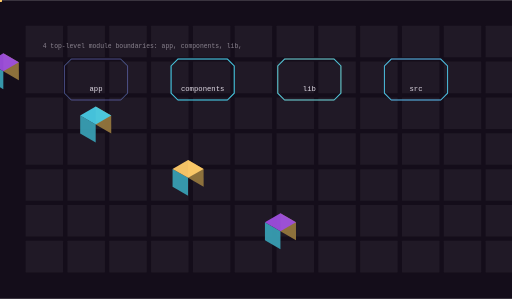
t = 0.00 s
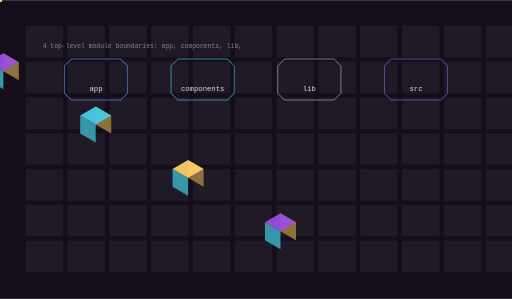
t = 1.98 s
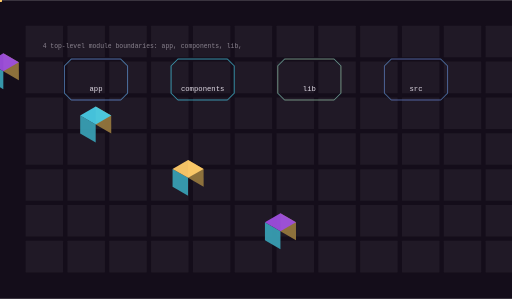
t = 3.43 s
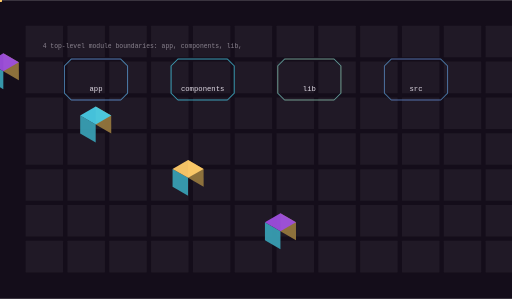
t = 4.87 s
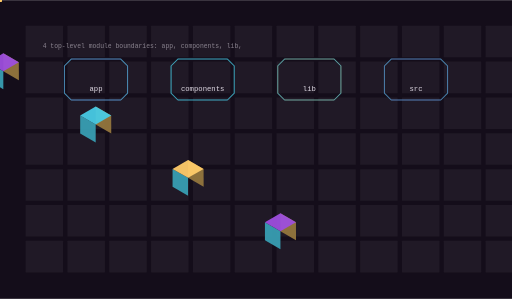
t = 6.55 s
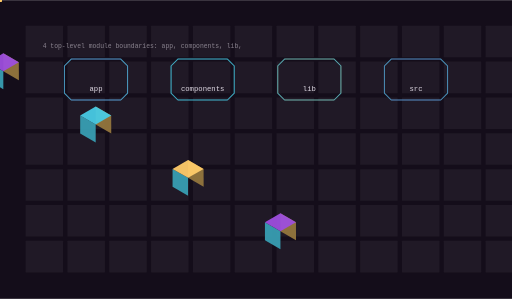
t = 8.23 s

The animated SVG that drew these frames (rendered in a browser with its animation timeline set to each time). Animation: 12 SMIL elements (animate=4,animateTransform=8); frames cover the first 8.23 s, repeats indefinitely.

<svg xmlns="http://www.w3.org/2000/svg" viewBox="0 0 1200 700" width="1200" height="700" role="img" aria-label="luvpartnr architecture">
<title>luvpartnr architecture</title>
<rect width="1200" height="700" fill="#140d1a"/>
<defs><linearGradient id="ga" x1="0" y1="0" x2="1" y2="1"><stop offset="0%" stop-color="#9d4edd"/><stop offset="100%" stop-color="#48cae4"/></linearGradient></defs><rect x="60.00" y="60.00" width="88.00" height="74.00" rx="1.20" fill="#f4eef8" opacity="0.05"/><rect x="158.00" y="60.00" width="88.00" height="74.00" rx="1.20" fill="#f4eef8" opacity="0.05"/><rect x="256.00" y="60.00" width="88.00" height="74.00" rx="1.20" fill="#f4eef8" opacity="0.05"/><rect x="354.00" y="60.00" width="88.00" height="74.00" rx="1.20" fill="#f4eef8" opacity="0.05"/><rect x="452.00" y="60.00" width="88.00" height="74.00" rx="1.20" fill="#f4eef8" opacity="0.05"/><rect x="550.00" y="60.00" width="88.00" height="74.00" rx="1.20" fill="#f4eef8" opacity="0.05"/><rect x="648.00" y="60.00" width="88.00" height="74.00" rx="1.20" fill="#f4eef8" opacity="0.05"/><rect x="746.00" y="60.00" width="88.00" height="74.00" rx="1.20" fill="#f4eef8" opacity="0.05"/><rect x="844.00" y="60.00" width="88.00" height="74.00" rx="1.20" fill="#f4eef8" opacity="0.05"/><rect x="942.00" y="60.00" width="88.00" height="74.00" rx="1.20" fill="#f4eef8" opacity="0.05"/><rect x="1040.00" y="60.00" width="88.00" height="74.00" rx="1.20" fill="#f4eef8" opacity="0.05"/><rect x="1138.00" y="60.00" width="88.00" height="74.00" rx="1.20" fill="#f4eef8" opacity="0.05"/><rect x="60.00" y="144.00" width="88.00" height="74.00" rx="1.20" fill="#f4eef8" opacity="0.05"/><rect x="158.00" y="144.00" width="88.00" height="74.00" rx="1.20" fill="#f4eef8" opacity="0.05"/><rect x="256.00" y="144.00" width="88.00" height="74.00" rx="1.20" fill="#f4eef8" opacity="0.05"/><rect x="354.00" y="144.00" width="88.00" height="74.00" rx="1.20" fill="#f4eef8" opacity="0.05"/><rect x="452.00" y="144.00" width="88.00" height="74.00" rx="1.20" fill="#f4eef8" opacity="0.05"/><rect x="550.00" y="144.00" width="88.00" height="74.00" rx="1.20" fill="#f4eef8" opacity="0.05"/><rect x="648.00" y="144.00" width="88.00" height="74.00" rx="1.20" fill="#f4eef8" opacity="0.05"/><rect x="746.00" y="144.00" width="88.00" height="74.00" rx="1.20" fill="#f4eef8" opacity="0.05"/><rect x="844.00" y="144.00" width="88.00" height="74.00" rx="1.20" fill="#f4eef8" opacity="0.05"/><rect x="942.00" y="144.00" width="88.00" height="74.00" rx="1.20" fill="#f4eef8" opacity="0.05"/><rect x="1040.00" y="144.00" width="88.00" height="74.00" rx="1.20" fill="#f4eef8" opacity="0.05"/><rect x="1138.00" y="144.00" width="88.00" height="74.00" rx="1.20" fill="#f4eef8" opacity="0.05"/><rect x="60.00" y="228.00" width="88.00" height="74.00" rx="1.20" fill="#f4eef8" opacity="0.05"/><rect x="158.00" y="228.00" width="88.00" height="74.00" rx="1.20" fill="#f4eef8" opacity="0.05"/><rect x="256.00" y="228.00" width="88.00" height="74.00" rx="1.20" fill="#f4eef8" opacity="0.05"/><rect x="354.00" y="228.00" width="88.00" height="74.00" rx="1.20" fill="#f4eef8" opacity="0.05"/><rect x="452.00" y="228.00" width="88.00" height="74.00" rx="1.20" fill="#f4eef8" opacity="0.05"/><rect x="550.00" y="228.00" width="88.00" height="74.00" rx="1.20" fill="#f4eef8" opacity="0.05"/><rect x="648.00" y="228.00" width="88.00" height="74.00" rx="1.20" fill="#f4eef8" opacity="0.05"/><rect x="746.00" y="228.00" width="88.00" height="74.00" rx="1.20" fill="#f4eef8" opacity="0.05"/><rect x="844.00" y="228.00" width="88.00" height="74.00" rx="1.20" fill="#f4eef8" opacity="0.05"/><rect x="942.00" y="228.00" width="88.00" height="74.00" rx="1.20" fill="#f4eef8" opacity="0.05"/><rect x="1040.00" y="228.00" width="88.00" height="74.00" rx="1.20" fill="#f4eef8" opacity="0.05"/><rect x="1138.00" y="228.00" width="88.00" height="74.00" rx="1.20" fill="#f4eef8" opacity="0.05"/><rect x="60.00" y="312.00" width="88.00" height="74.00" rx="1.20" fill="#f4eef8" opacity="0.05"/><rect x="158.00" y="312.00" width="88.00" height="74.00" rx="1.20" fill="#f4eef8" opacity="0.05"/><rect x="256.00" y="312.00" width="88.00" height="74.00" rx="1.20" fill="#f4eef8" opacity="0.05"/><rect x="354.00" y="312.00" width="88.00" height="74.00" rx="1.20" fill="#f4eef8" opacity="0.05"/><rect x="452.00" y="312.00" width="88.00" height="74.00" rx="1.20" fill="#f4eef8" opacity="0.05"/><rect x="550.00" y="312.00" width="88.00" height="74.00" rx="1.20" fill="#f4eef8" opacity="0.05"/><rect x="648.00" y="312.00" width="88.00" height="74.00" rx="1.20" fill="#f4eef8" opacity="0.05"/><rect x="746.00" y="312.00" width="88.00" height="74.00" rx="1.20" fill="#f4eef8" opacity="0.05"/><rect x="844.00" y="312.00" width="88.00" height="74.00" rx="1.20" fill="#f4eef8" opacity="0.05"/><rect x="942.00" y="312.00" width="88.00" height="74.00" rx="1.20" fill="#f4eef8" opacity="0.05"/><rect x="1040.00" y="312.00" width="88.00" height="74.00" rx="1.20" fill="#f4eef8" opacity="0.05"/><rect x="1138.00" y="312.00" width="88.00" height="74.00" rx="1.20" fill="#f4eef8" opacity="0.05"/><rect x="60.00" y="396.00" width="88.00" height="74.00" rx="1.20" fill="#f4eef8" opacity="0.05"/><rect x="158.00" y="396.00" width="88.00" height="74.00" rx="1.20" fill="#f4eef8" opacity="0.05"/><rect x="256.00" y="396.00" width="88.00" height="74.00" rx="1.20" fill="#f4eef8" opacity="0.05"/><rect x="354.00" y="396.00" width="88.00" height="74.00" rx="1.20" fill="#f4eef8" opacity="0.05"/><rect x="452.00" y="396.00" width="88.00" height="74.00" rx="1.20" fill="#f4eef8" opacity="0.05"/><rect x="550.00" y="396.00" width="88.00" height="74.00" rx="1.20" fill="#f4eef8" opacity="0.05"/><rect x="648.00" y="396.00" width="88.00" height="74.00" rx="1.20" fill="#f4eef8" opacity="0.05"/><rect x="746.00" y="396.00" width="88.00" height="74.00" rx="1.20" fill="#f4eef8" opacity="0.05"/><rect x="844.00" y="396.00" width="88.00" height="74.00" rx="1.20" fill="#f4eef8" opacity="0.05"/><rect x="942.00" y="396.00" width="88.00" height="74.00" rx="1.20" fill="#f4eef8" opacity="0.05"/><rect x="1040.00" y="396.00" width="88.00" height="74.00" rx="1.20" fill="#f4eef8" opacity="0.05"/><rect x="1138.00" y="396.00" width="88.00" height="74.00" rx="1.20" fill="#f4eef8" opacity="0.05"/><rect x="60.00" y="480.00" width="88.00" height="74.00" rx="1.20" fill="#f4eef8" opacity="0.05"/><rect x="158.00" y="480.00" width="88.00" height="74.00" rx="1.20" fill="#f4eef8" opacity="0.05"/><rect x="256.00" y="480.00" width="88.00" height="74.00" rx="1.20" fill="#f4eef8" opacity="0.05"/><rect x="354.00" y="480.00" width="88.00" height="74.00" rx="1.20" fill="#f4eef8" opacity="0.05"/><rect x="452.00" y="480.00" width="88.00" height="74.00" rx="1.20" fill="#f4eef8" opacity="0.05"/><rect x="550.00" y="480.00" width="88.00" height="74.00" rx="1.20" fill="#f4eef8" opacity="0.05"/><rect x="648.00" y="480.00" width="88.00" height="74.00" rx="1.20" fill="#f4eef8" opacity="0.05"/><rect x="746.00" y="480.00" width="88.00" height="74.00" rx="1.20" fill="#f4eef8" opacity="0.05"/><rect x="844.00" y="480.00" width="88.00" height="74.00" rx="1.20" fill="#f4eef8" opacity="0.05"/><rect x="942.00" y="480.00" width="88.00" height="74.00" rx="1.20" fill="#f4eef8" opacity="0.05"/><rect x="1040.00" y="480.00" width="88.00" height="74.00" rx="1.20" fill="#f4eef8" opacity="0.05"/><rect x="1138.00" y="480.00" width="88.00" height="74.00" rx="1.20" fill="#f4eef8" opacity="0.05"/><rect x="60.00" y="564.00" width="88.00" height="74.00" rx="1.20" fill="#f4eef8" opacity="0.05"/><rect x="158.00" y="564.00" width="88.00" height="74.00" rx="1.20" fill="#f4eef8" opacity="0.05"/><rect x="256.00" y="564.00" width="88.00" height="74.00" rx="1.20" fill="#f4eef8" opacity="0.05"/><rect x="354.00" y="564.00" width="88.00" height="74.00" rx="1.20" fill="#f4eef8" opacity="0.05"/><rect x="452.00" y="564.00" width="88.00" height="74.00" rx="1.20" fill="#f4eef8" opacity="0.05"/><rect x="550.00" y="564.00" width="88.00" height="74.00" rx="1.20" fill="#f4eef8" opacity="0.05"/><rect x="648.00" y="564.00" width="88.00" height="74.00" rx="1.20" fill="#f4eef8" opacity="0.05"/><rect x="746.00" y="564.00" width="88.00" height="74.00" rx="1.20" fill="#f4eef8" opacity="0.05"/><rect x="844.00" y="564.00" width="88.00" height="74.00" rx="1.20" fill="#f4eef8" opacity="0.05"/><rect x="942.00" y="564.00" width="88.00" height="74.00" rx="1.20" fill="#f4eef8" opacity="0.05"/><rect x="1040.00" y="564.00" width="88.00" height="74.00" rx="1.20" fill="#f4eef8" opacity="0.05"/><rect x="1138.00" y="564.00" width="88.00" height="74.00" rx="1.20" fill="#f4eef8" opacity="0.05"/><path d="M167.00,138.00 H283.00 L299.00,154.00 V218.00 L283.00,234.00 H167.00 L151.00,218.00 V154.00 Z" fill="none" stroke="rgba(157,78,221,0.550)" stroke-width="1.80" opacity="0.90"/><polygon points="7.79,166.50 44.17,187.50 44.17,145.50 7.79,124.50" fill="#94763d" opacity="0.95"/><polygon points="-28.58,187.50 7.79,208.50 7.79,166.50 -28.58,145.50" fill="#389eb2" opacity="0.95"/><polygon points="7.79,124.50 44.17,145.50 7.79,166.50 -28.58,145.50" fill="#9d4edd" opacity="0.95"/><text x="225" y="212" font-family="ui-monospace,Menlo,monospace" font-size="17" fill="rgba(244,238,248,0.900)" text-anchor="middle">app</text><g><path d="M167.00,138.00 H283.00 L299.00,154.00 V218.00 L283.00,234.00 H167.00 L151.00,218.00 V154.00 Z" fill="none" stroke="#48cae4" stroke-width="2.40" opacity="0.90"/><animate attributeName="opacity" values="0.25;1.0;0.25" dur="23.8s" begin="0.0s" repeatCount="indefinite" /></g><g opacity="0.9"><circle cx="0.00" cy="0.00" r="4.50" fill="#ffcb69" opacity="1.00"/><animateTransform attributeName="transform" type="translate" values="225.00,184.00 475.00,184.00" dur="7.933333333333334s" begin="0.0s" repeatCount="indefinite" /><animateTransform attributeName="transform" type="translate" values="475.00,184.00 225.00,184.00" dur="7.933333333333334s" begin="3.966666666666667s" repeatCount="indefinite" /></g><path d="M417.00,138.00 H533.00 L549.00,154.00 V218.00 L533.00,234.00 H417.00 L401.00,218.00 V154.00 Z" fill="none" stroke="rgba(72,202,228,0.550)" stroke-width="1.80" opacity="0.90"/><polygon points="224.30,291.50 260.67,312.50 260.67,270.50 224.30,249.50" fill="#94763d" opacity="0.95"/><polygon points="187.93,312.50 224.30,333.50 224.30,291.50 187.93,270.50" fill="#389eb2" opacity="0.95"/><polygon points="224.30,249.50 260.67,270.50 224.30,291.50 187.93,270.50" fill="#48cae4" opacity="0.95"/><text x="475" y="212" font-family="ui-monospace,Menlo,monospace" font-size="17" fill="rgba(244,238,248,0.900)" text-anchor="middle">components</text><g><path d="M417.00,138.00 H533.00 L549.00,154.00 V218.00 L533.00,234.00 H417.00 L401.00,218.00 V154.00 Z" fill="none" stroke="#48cae4" stroke-width="2.40" opacity="0.90"/><animate attributeName="opacity" values="0.25;1.0;0.25" dur="23.8s" begin="0.45s" repeatCount="indefinite" /></g><g opacity="0.9"><circle cx="0.00" cy="0.00" r="4.50" fill="#ffcb69" opacity="1.00"/><animateTransform attributeName="transform" type="translate" values="475.00,184.00 725.00,184.00" dur="7.933333333333334s" begin="0.3s" repeatCount="indefinite" /><animateTransform attributeName="transform" type="translate" values="725.00,184.00 475.00,184.00" dur="7.933333333333334s" begin="4.266666666666667s" repeatCount="indefinite" /></g><path d="M667.00,138.00 H783.00 L799.00,154.00 V218.00 L783.00,234.00 H667.00 L651.00,218.00 V154.00 Z" fill="none" stroke="rgba(255,203,105,0.550)" stroke-width="1.80" opacity="0.90"/><polygon points="440.81,416.50 477.18,437.50 477.18,395.50 440.81,374.50" fill="#94763d" opacity="0.95"/><polygon points="404.43,437.50 440.81,458.50 440.81,416.50 404.43,395.50" fill="#389eb2" opacity="0.95"/><polygon points="440.81,374.50 477.18,395.50 440.81,416.50 404.43,395.50" fill="#ffcb69" opacity="0.95"/><text x="725" y="212" font-family="ui-monospace,Menlo,monospace" font-size="17" fill="rgba(244,238,248,0.900)" text-anchor="middle">lib</text><g><path d="M667.00,138.00 H783.00 L799.00,154.00 V218.00 L783.00,234.00 H667.00 L651.00,218.00 V154.00 Z" fill="none" stroke="#48cae4" stroke-width="2.40" opacity="0.90"/><animate attributeName="opacity" values="0.25;1.0;0.25" dur="23.8s" begin="0.9s" repeatCount="indefinite" /></g><g opacity="0.9"><circle cx="0.00" cy="0.00" r="4.50" fill="#ffcb69" opacity="1.00"/><animateTransform attributeName="transform" type="translate" values="725.00,184.00 975.00,184.00" dur="7.933333333333334s" begin="0.6s" repeatCount="indefinite" /><animateTransform attributeName="transform" type="translate" values="975.00,184.00 725.00,184.00" dur="7.933333333333334s" begin="4.566666666666666s" repeatCount="indefinite" /></g><path d="M917.00,138.00 H1033.00 L1049.00,154.00 V218.00 L1033.00,234.00 H917.00 L901.00,218.00 V154.00 Z" fill="none" stroke="rgba(157,78,221,0.550)" stroke-width="1.80" opacity="0.90"/><polygon points="657.31,541.50 693.69,562.50 693.69,520.50 657.31,499.50" fill="#94763d" opacity="0.95"/><polygon points="620.94,562.50 657.31,583.50 657.31,541.50 620.94,520.50" fill="#389eb2" opacity="0.95"/><polygon points="657.31,499.50 693.69,520.50 657.31,541.50 620.94,520.50" fill="#9d4edd" opacity="0.95"/><text x="975" y="212" font-family="ui-monospace,Menlo,monospace" font-size="17" fill="rgba(244,238,248,0.900)" text-anchor="middle">src</text><g><path d="M917.00,138.00 H1033.00 L1049.00,154.00 V218.00 L1033.00,234.00 H917.00 L901.00,218.00 V154.00 Z" fill="none" stroke="#48cae4" stroke-width="2.40" opacity="0.90"/><animate attributeName="opacity" values="0.25;1.0;0.25" dur="23.8s" begin="1.35s" repeatCount="indefinite" /></g><g opacity="0.9"><circle cx="0.00" cy="0.00" r="4.50" fill="#ffcb69" opacity="1.00"/><animateTransform attributeName="transform" type="translate" values="975.00,184.00 975.00,184.00" dur="7.933333333333334s" begin="0.8999999999999999s" repeatCount="indefinite" /><animateTransform attributeName="transform" type="translate" values="975.00,184.00 975.00,184.00" dur="7.933333333333334s" begin="4.866666666666667s" repeatCount="indefinite" /></g><text x="100" y="112" font-family="ui-monospace,Menlo,monospace" font-size="15" fill="rgba(244,238,248,0.500)">4 top-level module boundaries: app, components, lib,</text>
</svg>
